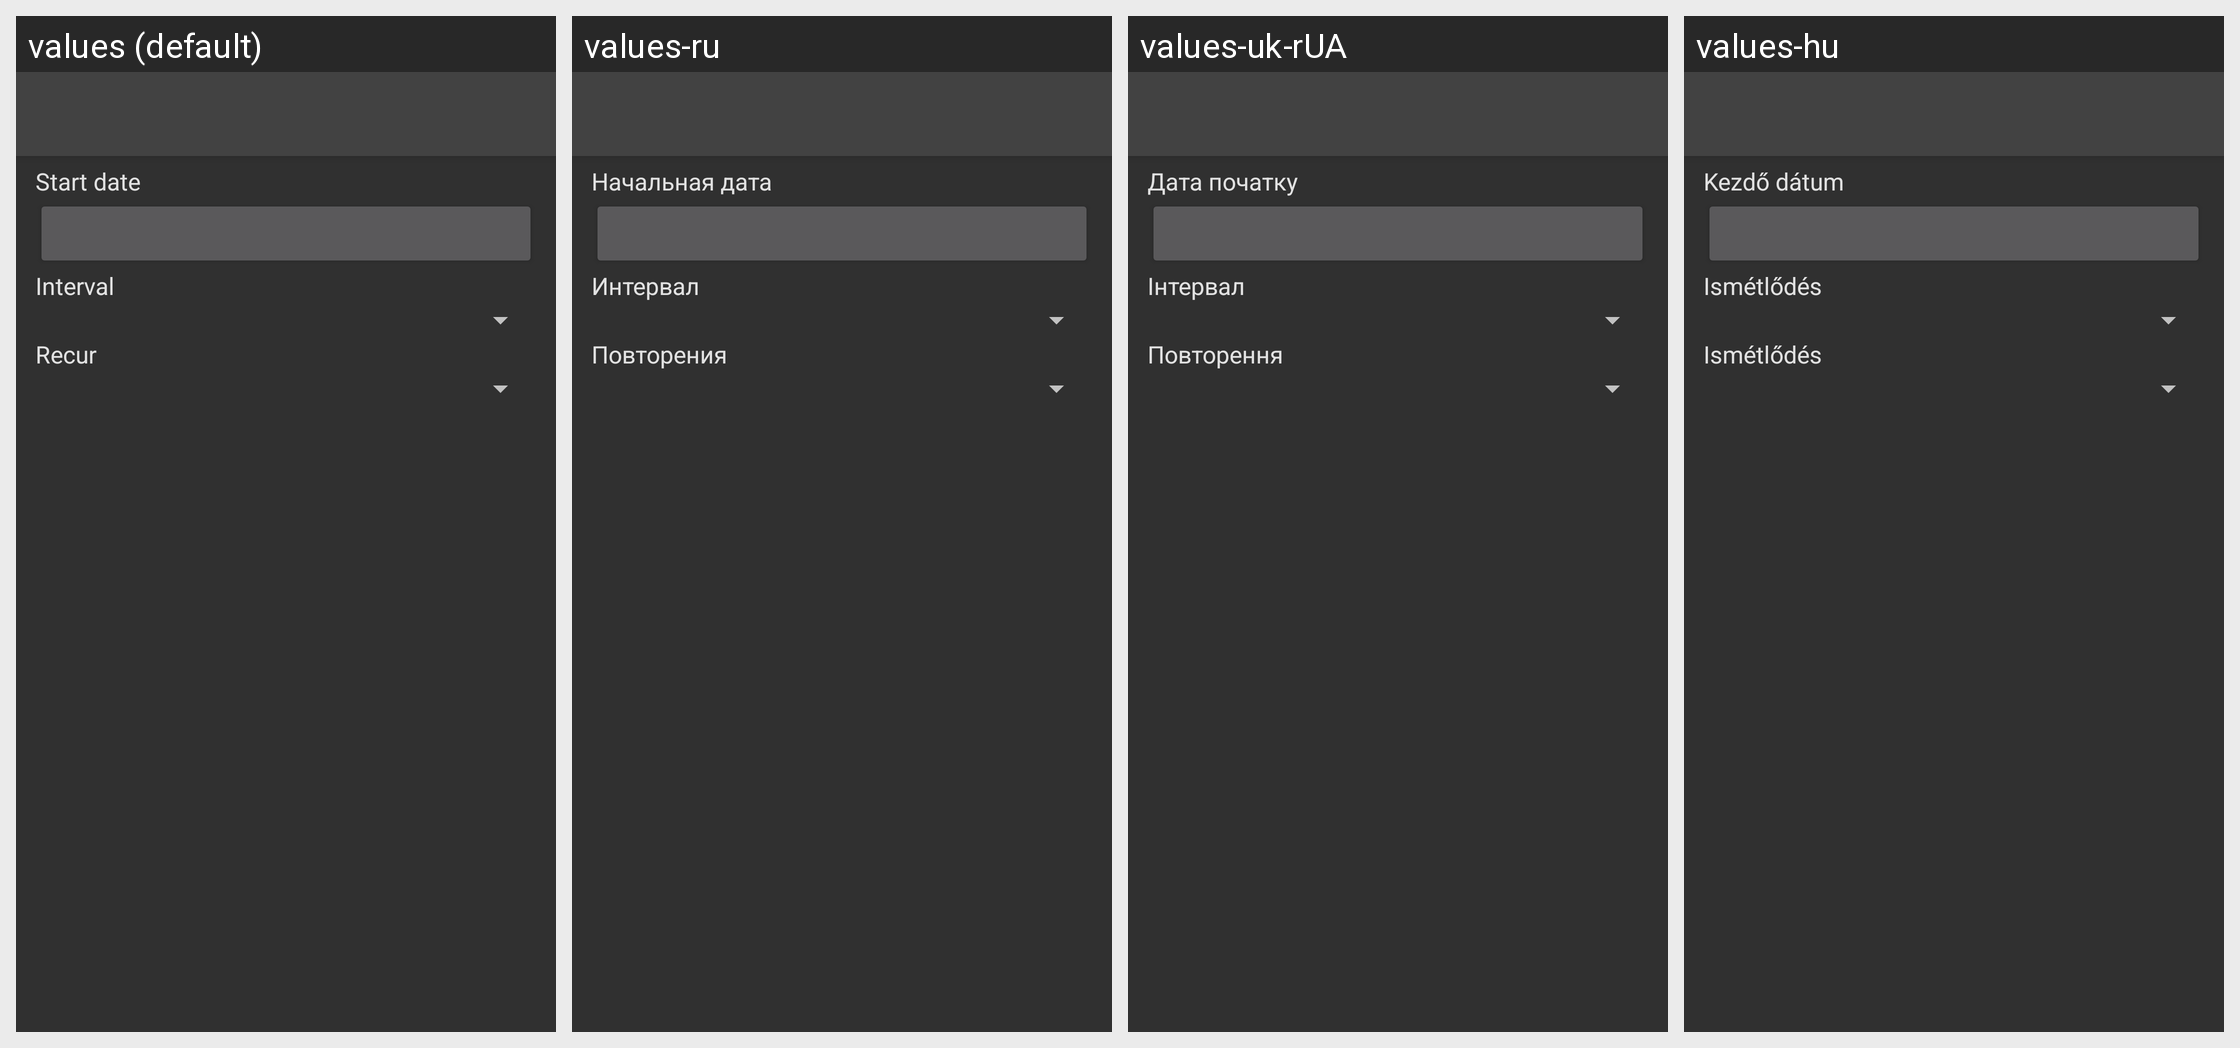

For this localized Android screen grid, give each drawn string resource with its value in every locale shown.
Android screen res/layout/recur.xml rendered under 4 locales, left to right: values (default), values-ru, values-uk-rUA, values-hu. Device: Nexus 5 (rendered at 1080×1920; each locale shown at half size, 540×960, under a caption strip naming it); theme Theme.Financisto.
Other locales in the repository, not shown: values-ca, values-cs-rCZ, values-da, values-de, values-es, values-fr, values-it, values-ko, values-no-rNB, values-pl, values-pt-rBR, values-pt-rPT, values-ro, values-sk, values-zh-rCN, values-zh-rTW.
Strings drawn on this screen, with the default value and each locale's value (text and hints the layout hard-codes, and strings that could not be matched under every locale, appear in the picture but are not listed):

start_date
  values: Start date
  values-ru: Начальная дата
  values-uk-rUA: Дата початку
  values-hu: Kezdő dátum

interval
  values: Interval
  values-ru: Интервал
  values-uk-rUA: Інтервал
  values-hu: Ismétlődés

recur
  values: Recur
  values-ru: Повторения
  values-uk-rUA: Повторення
  values-hu: Ismétlődés
